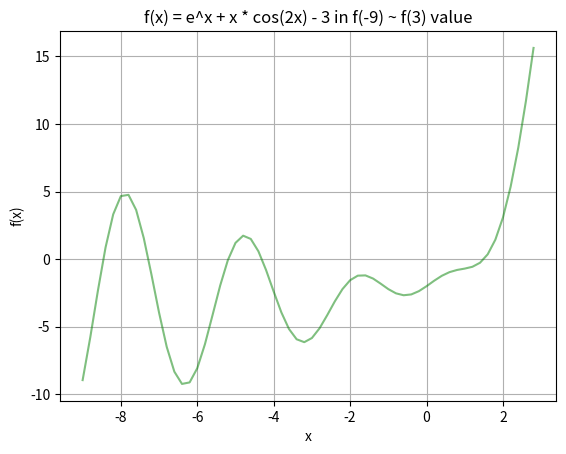

This figure's Python source:
import array
import math
import random
import matplotlib.pyplot as plt

FxPicX = []
FxPicY = []

# 計算 F(x) 微分後在 X 點的數值
def FxDerAnswer(x):
    return(math.exp(x) + math.cos(2 * x) - 2 * x * math.sin(2 * x))
# 計算 F(x) 微分後在 X 點的數值
def FxAnswer(x):
    return(math.exp(x) + x * math.cos(2 * x) - 3)

def GxAnswer(x):
    return(math.log(-x * math.cos(2 * x) + 3))

# 二分法
def BisectionMethod():
    # 準備將數據寫入黨案
    BisectionFile = open("Bisection.txt", "w")
    BisectionFile.write("Bisection Method\n\n")

    counter = 0
    a = -9
    b = 3
    
    while(abs(a - b) >= 2 * 1e-8):
        counter = counter + 1
        c = (a + b) / 2

        # 若 FxAnswer(a) * FxAnswer(c) < 0，即代表 a 和 c 之間有解
        if(FxAnswer(a) * FxAnswer(c) < 0):
            b = c
        else:
            a = c
        BisectionFile.write("Step " + str(counter) + " : c is " + str(c) + " and f(" + str(c) + ") is " + str(FxAnswer(c)) + "\n")
    # 輸出找到的最後解相近值
    print("Bisection Method ： " + str((a+b)/2) + ", use " + str(counter) + " times." + "\n")
    BisectionFile.close()

# 假位法
def FalsePositionMethod():
    FalsePositionFile = open("FalsePosition.txt", "w")
    FalsePositionFile.write("False Position Method\n\n")

    counter = 0
    a = -9
    b = 3
    xold = 1
    c = 0

    while(abs(xold - c) >= 1e-8):
        counter = counter + 1
        xold = c
        c = (a * FxAnswer(b) - b * FxAnswer(a)) / (FxAnswer(b) - FxAnswer(a))
        if(FxAnswer(a) * FxAnswer(c) < 0):
            b = c
        else:
            a = c
        FalsePositionFile.write("Step " + str(counter) + " : c is " + str(c) + " and f(" + str(c) + ") is " + str(FxAnswer(c)) + "\n")
    print("False Position Method : " + str(c) + ", use " + str(counter) + " times." +"\n")
    FalsePositionFile.close()

# 修正假位法
def ModifyFalsePositionMethod():
    ModifyFalsePositionFile = open("ModifyFalsePosition.txt", "w")
    ModifyFalsePositionFile.write("Modify False Position Method\n\n")

    counter = 0
    a = -9
    b = 3
    Fa = FxAnswer(a)
    Fb = FxAnswer(b)
    xold = 1
    c = 0

    while(abs(xold - c) >= 1e-8):
        counter = counter + 1
        Fc = FxAnswer(c)
        xold = c
        c = ((a * Fb) - (b * Fa)) / (Fb - Fa)
        if(FxAnswer(a) * FxAnswer(c) < 0):
            b = c
            Fa = Fa / 2
            Fb = FxAnswer(b)
        else:
            a = c
            Fb = Fb / 2
            Fa = FxAnswer(a)
        ModifyFalsePositionFile.write("Step " + str(counter) + " : c is " + str(c) + " and f(" + str(c) + ") is " + str(FxAnswer(c)) + "\n")
    print("Modify False Position Method : " + str(c) + ", use " + str(counter) + " times." +"\n")
    ModifyFalsePositionFile.close()

# 割線法
def SecantMethod():

    SecantFile = open("Secant.txt", "w")
    SecantFile.write("Secant Method\n\n")

    counter = 0
    a = random.uniform(3, -9)
    b = random.uniform(3, -9)

    while(abs(a - b) >= 1e-8):
        counter = counter + 1
        c = (a * FxAnswer(b) - b * FxAnswer(a)) / (FxAnswer(b) - FxAnswer(a))
        a = b
        b = c
        SecantFile.write("Step " + str(counter) + " : c is " + str(c) + " and f(" + str(c) + ") is " + str(FxAnswer(c)) + "\n")

    print("Secant Method : " + str(c) + ", use " + str(counter) + " times." +"\n")
    SecantFile.close()

# 牛頓法
def NewtonsMethod():
    NewtonsFile = open("Newtons.txt", "w")
    NewtonsFile.write("Newtons Method\n\n")

    counter = 0
    # 在 -6 和 -7 之間取一個浮點數亂數
    c = random.uniform(3, -9)
    
    while(abs(-(FxAnswer(c) / FxDerAnswer(c))) > 1e-8):
        counter = counter + 1
        c = c - (FxAnswer(c) / FxDerAnswer(c))
        NewtonsFile.write("Step " + str(counter) + " : c is " + str(c) + " and f(" + str(c) + ") is " + str(FxAnswer(c)) + "\n")
    print("Newtons Method : " + str(c) + ", use " + str(counter) + " times\n")
    NewtonsFile.close()

# 固定點法
def FixedPointMethod():
    
    FixedPointFile = open("FixedPoint.txt", "w")
    FixedPointFile.write("Fixed Point Method\n\n")

    counter = 0
    c0 = 0
    xold = c0
    c = -6
    while(abs(xold - c) >= 1e-8):
        if(counter >= 50):
            break
        counter = counter + 1    
        xold = c0 # X0
        c = GxAnswer(c0)
        c0 = c # X1
        FixedPointFile.write("Step " + str(counter) + " : c is " + str(c) + " and f(" + str(c) + ") is " + str(FxAnswer(c)) + "\n")
    print("Fixed Point Method : " + str(c) + ", use " + str(counter) + " times\n")
    FixedPointFile.close()


    
# 取得要計算的 x 值與其在曲線 F(x) 的數值後，繪製出圖型   
def SetUpPicXY():
    i = -9
    while(i <= 3):
        FxPicX.append(i)
        FxPicY.append(FxAnswer(i))
        i = i + 0.2
    plt.grid(True)
    plt.plot(FxPicX, FxPicY, '-', color='g', alpha = 0.5)
    plt.title('f(x) = e^x + x * cos(2x) - 3 in f(-9) ~ f(3) value')
    plt.xlabel('x')
    plt.ylabel('f(x)')
    plt.savefig('F(x)ValuePic_Three.png')

SetUpPicXY()

#BisectionMethod()
#FalsePositionMethod()
#ModifyFalsePositionMethod()
#NewtonsMethod()
#SecantMethod()
#FixedPointMethod()
